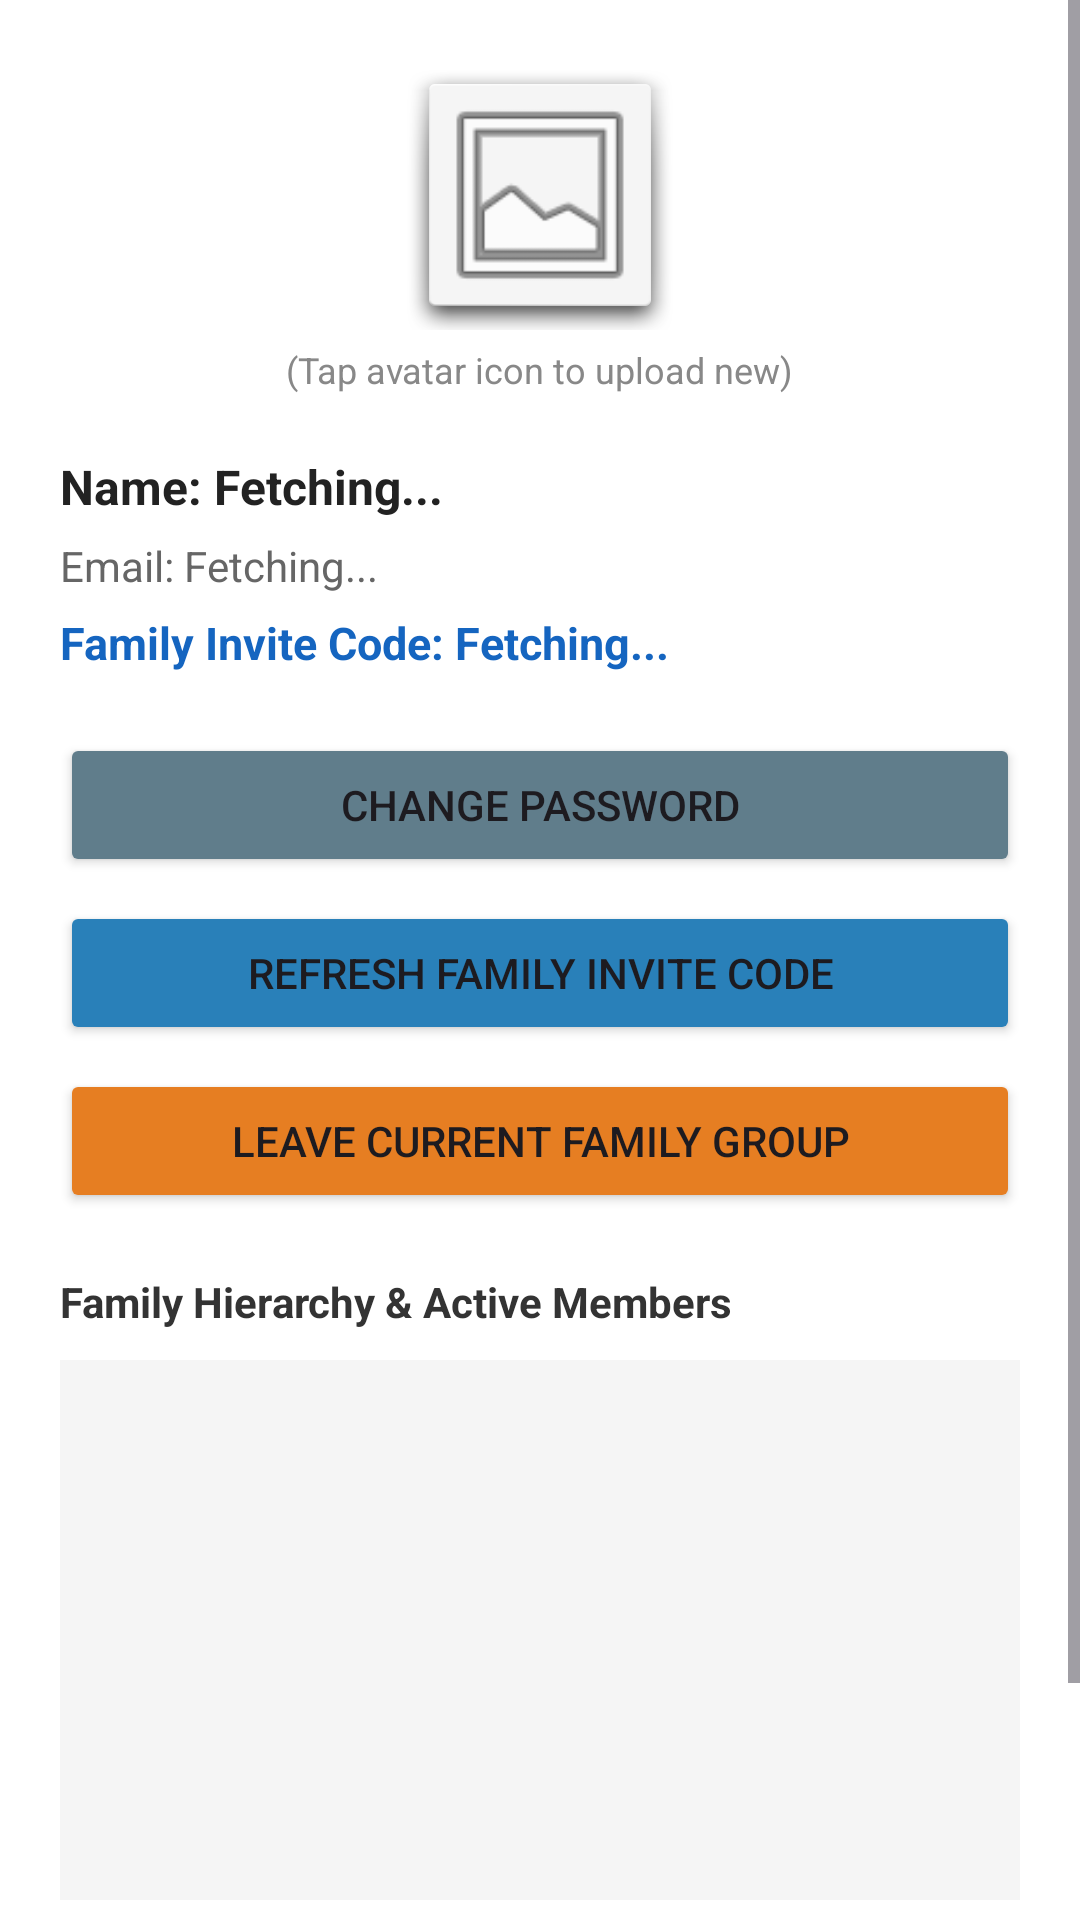

Write the Android layout XML for this screen, with the resource values it uses.
<!-- AndroidManifest.xml: application theme Theme.Dailytaskapp -->
<!-- res/layout/activity_settings.xml -->
<?xml version="1.0" encoding="utf-8"?>
<ScrollView xmlns:android="http://schemas.android.com/apk/res/android"
    android:layout_width="match_parent"
    android:layout_height="match_parent"
    android:background="#FFFFFF"
    android:fillViewport="true">

    <LinearLayout
        android:layout_width="match_parent"
        android:layout_height="wrap_content"
        android:orientation="vertical"
        android:padding="20dp">


        <LinearLayout
            android:layout_width="match_parent"
            android:layout_height="wrap_content"
            android:gravity="center"
            android:orientation="vertical"
            android:layout_marginBottom="20dp">

            <ImageView
                android:id="@+id/ivUserIcon"
                android:layout_width="90dp"
                android:layout_height="90dp"
                android:background="@android:drawable/dialog_holo_light_frame"
                android:src="@android:drawable/ic_menu_gallery"
                android:scaleType="centerCrop"
                android:contentDescription="User Avatar" />

            <TextView
                android:layout_width="wrap_content"
                android:layout_height="wrap_content"
                android:text="(Tap avatar icon to upload new)"
                android:textColor="#888888"
                android:textSize="12sp"
                android:layout_marginTop="5dp"/>
        </LinearLayout>


        <TextView
            android:id="@+id/tvSettingsName"
            android:layout_width="match_parent"
            android:layout_height="wrap_content"
            android:text="Name: Fetching..."
            android:textColor="#222222"
            android:textSize="16sp"
            android:textStyle="bold"
            android:layout_marginBottom="6dp"/>

        <TextView
            android:id="@+id/tvSettingsEmail"
            android:layout_width="match_parent"
            android:layout_height="wrap_content"
            android:text="Email: Fetching..."
            android:textColor="#666666"
            android:textSize="14sp"
            android:layout_marginBottom="6dp"/>

        <TextView
            android:id="@+id/tvSettingsGroupCode"
            android:layout_width="match_parent"
            android:layout_height="wrap_content"
            android:text="Family Invite Code: Fetching..."
            android:textColor="#1565C0"
            android:textSize="15sp"
            android:textStyle="bold"
            android:layout_marginBottom="20dp"/>


        <Button
            android:id="@+id/btnChangePassword"
            android:layout_width="match_parent"
            android:layout_height="48dp"
            android:text="Change Password"
            android:backgroundTint="#607D8B"
            android:layout_marginBottom="8dp"/>

        <Button
            android:id="@+id/btnRegenGroupCode"
            android:layout_width="match_parent"
            android:layout_height="48dp"
            android:text="Refresh Family Invite Code"
            android:backgroundTint="#2980B9"
            android:layout_marginBottom="8dp"/>

        <Button
            android:id="@+id/btnLeaveGroup"
            android:layout_width="match_parent"
            android:layout_height="48dp"
            android:text="Leave Current Family Group"
            android:backgroundTint="#E67E22"
            android:layout_marginBottom="20dp"/>


        <TextView
            android:layout_width="match_parent"
            android:layout_height="wrap_content"
            android:text="Family Hierarchy &amp; Active Members"
            android:textColor="#333333"
            android:textSize="14sp"
            android:textStyle="bold"
            android:layout_marginBottom="10dp"/>

        <androidx.recyclerview.widget.RecyclerView
            android:id="@+id/rvGroupMembers"
            android:layout_width="match_parent"
            android:layout_height="180dp"
            android:background="#F5F5F5"
            android:padding="5dp"
            android:layout_marginBottom="25dp"/>


        <Button
            android:id="@+id/btnLogout"
            android:layout_width="match_parent"
            android:layout_height="52dp"
            android:text="Logout"
            android:backgroundTint="#C62828"
            android:textColor="#FFFFFF"
            android:textStyle="bold"/>

    </LinearLayout>
</ScrollView>
<!-- resources referenced by this layout -->
<resources>
  <style name="Theme.Dailytaskapp" parent="Base.Theme.Dailytaskapp" />
  <style name="Base.Theme.Dailytaskapp" parent="Theme.Material3.DayNight.NoActionBar">
          
          
      </style>
</resources>
